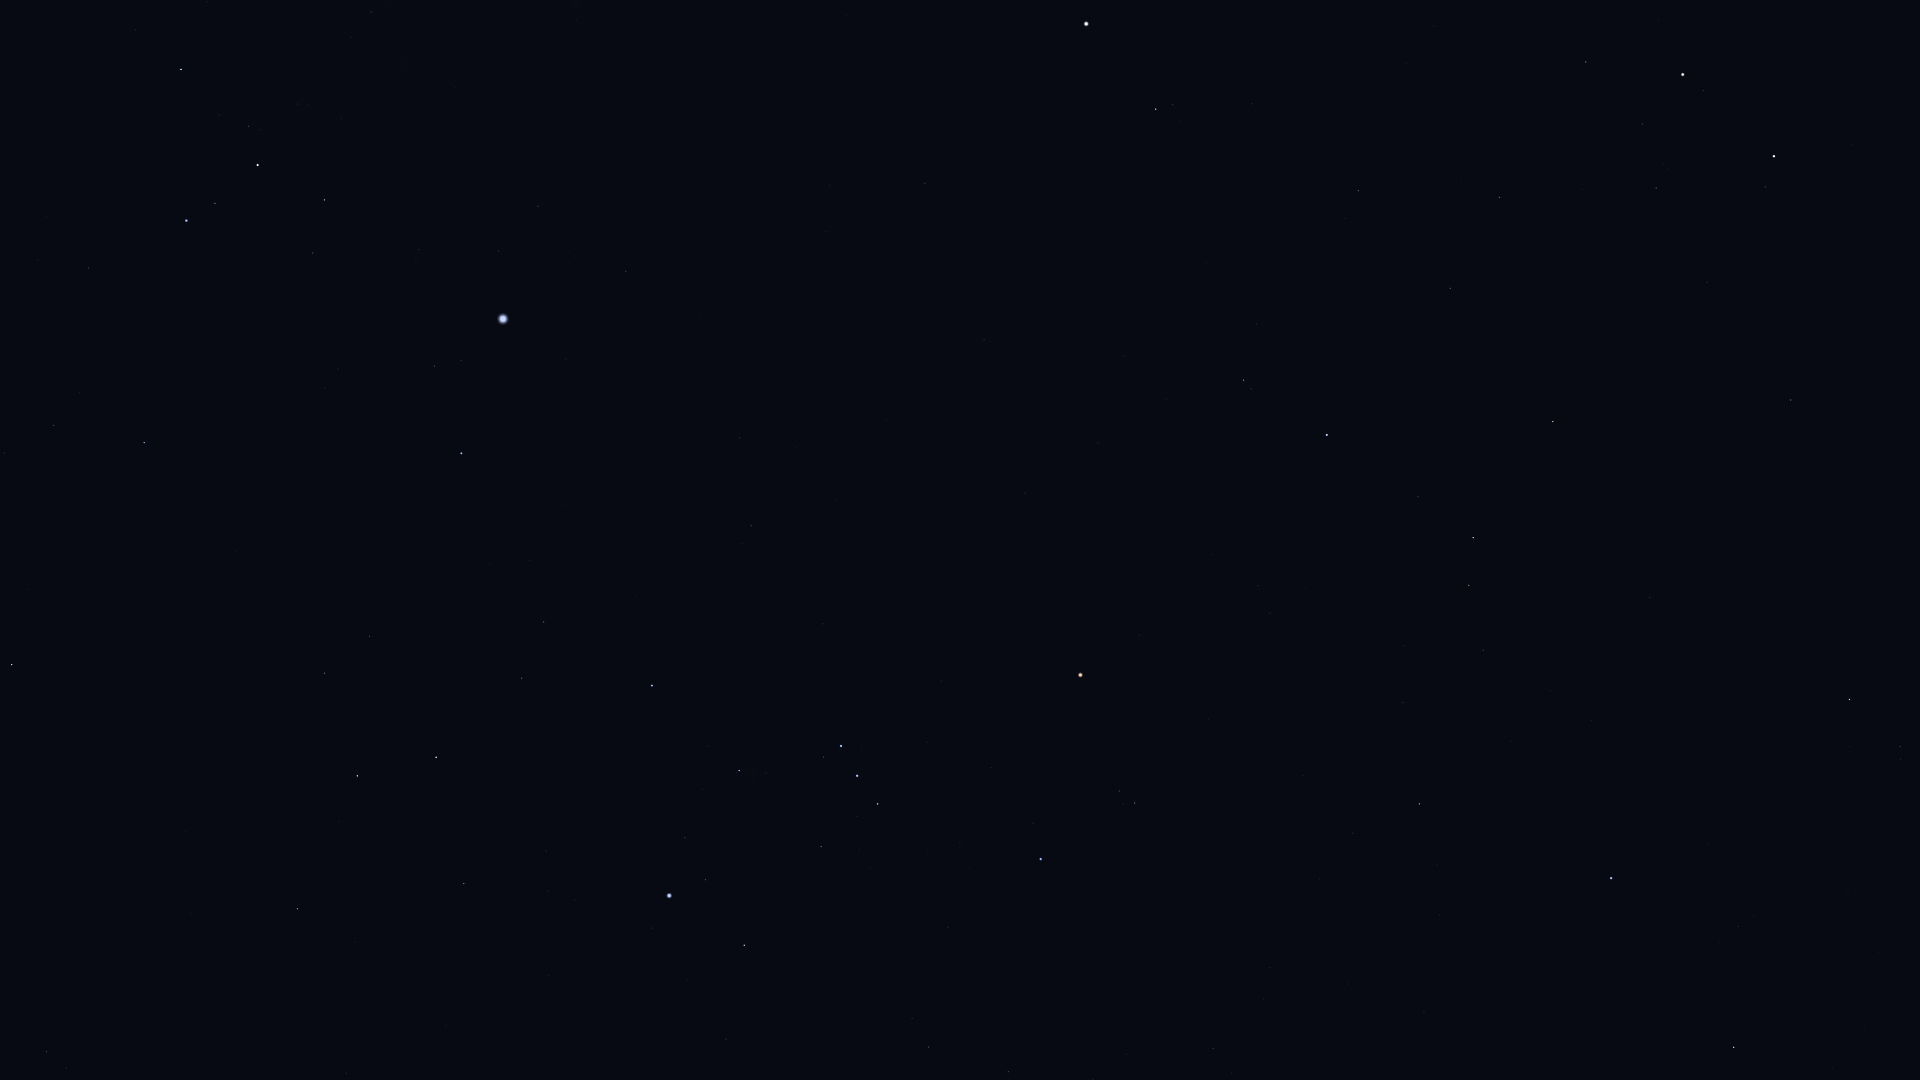

The file beside this chart, header and first rows:
Star_ID, Name, X, Y
17847, Atlas, 1441, 876
21393, Theemin, 46, 1052
22491, Mouhoun, 231, 993
22701, HIP 22701, 726, 1039
22730, HIP 22730, 930, 1053
23015, Hassaleh, 1734, 1047
23685, HIP 23685, 297, 909
23875, Cursa, 744, 945
24244, HIP 24244, 574, 900
24305, HIP 24305, 464, 884
24327, HIP 24327, 548, 891
24436, Rigel, 669, 896
24845, HIP 24845, 546, 851
24873, HIP 24873, 568, 851
25336, Bellatrix, 1041, 859
25428, Elnath, 1611, 878
25606, Nihal, 357, 776
25930, Mintaka, 878, 804
25985, Arneb, 436, 757
26207, Meissa, 1135, 803
26241, Hatysa, 739, 771
26311, Alnilam, 857, 776
26451, Tianguan, 1419, 804
26634, Phact, 12, 665
26727, Alnitak, 841, 746
27288, HIP 27288, 522, 678
27366, Saiph, 652, 686
27913, HIP 27913, 1403, 703
27989, Betelgeuse, 1080, 675
28103, HIP 28103, 544, 622
28380, Mahasim, 1849, 700
28614, HIP 28614, 1139, 635
28716, HIP 28716, 1403, 646
28734, HIP 28734, 1483, 650
28910, HIP 28910, 530, 561
29038, HIP 29038, 1270, 613
29426, HIP 29426, 1258, 586
29434, HIP 29434, 1306, 589
29550, Amadioha, 145, 482
29651, HIP 29651, 751, 526
29655, HIP 29655, 1469, 585
30122, Furud, 144, 443
30277, HIP 30277, 54, 425
30324, Mirzam, 461, 454
30343, HIP 30343, 1473, 538
30419, HIP 30419, 1025, 493
30665, HIP 30665, 1238, 494
30860, Lucilinburhuc, 1910, 547
30867, HIP 30867, 739, 438
30883, HIP 30883, 1418, 497
30905, Lusitânia, 1185, 474
31216, HIP 31216, 1098, 443
31416, HIP 31416, 338, 369
31592, HIP 31592, 434, 366
31681, HIP 31681, 1327, 435
31978, HIP 31978, 1166, 399
32246, HIP 32246, 1553, 422
32349, Sirius, 503, 319
32362, HIP 32362, 1244, 380
32533, HIP 32533, 1124, 356
... 24 more rows
